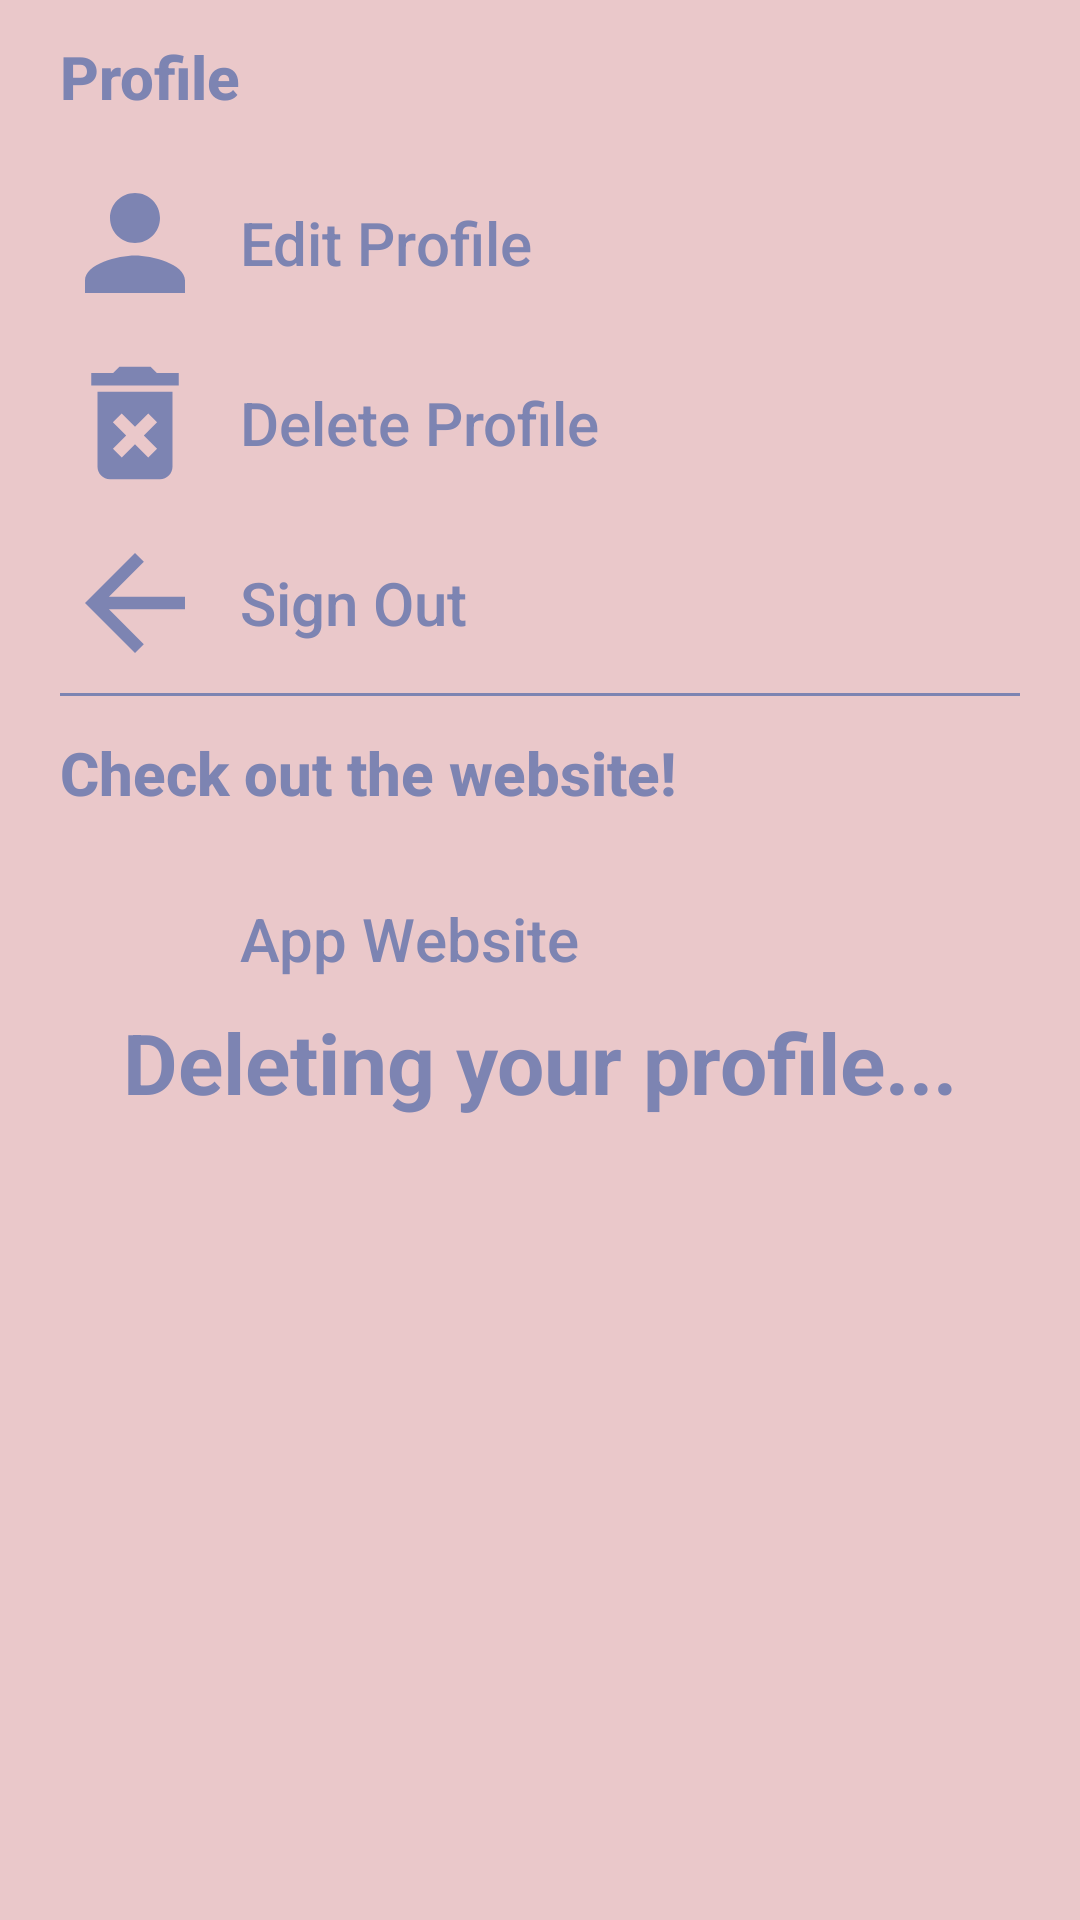

Layout XML and referenced resources for this Android screen:
<!-- AndroidManifest.xml: application theme AppTheme -->
<!-- res/layout/settings_activity.xml -->
<ScrollView xmlns:android="http://schemas.android.com/apk/res/android"
    android:layout_width="match_parent"
    android:layout_height="match_parent"
    xmlns:app="http://schemas.android.com/apk/res-auto"
    android:background="@color/colorSecondary">

    <androidx.constraintlayout.widget.ConstraintLayout
        android:layout_width="match_parent"
        android:layout_height="wrap_content">

        <ProgressBar
            android:paddingVertical="30dp"
            android:id="@+id/settings_spinner"
            android:layout_width="wrap_content"
            android:layout_height="wrap_content"
            app:layout_constraintTop_toTopOf="parent"
            app:layout_constraintStart_toStartOf="parent"
            app:layout_constraintEnd_toEndOf="parent"
            app:layout_constraintBottom_toBottomOf="parent"
            app:layout_constraintVertical_bias=".5"/>

        <TextView
            android:paddingVertical="30dp"
            android:id="@+id/settings_loading"
            android:layout_width="wrap_content"
            android:layout_height="wrap_content"
            app:layout_constraintTop_toBottomOf="@id/settings_spinner"
            app:layout_constraintStart_toStartOf="parent"
            app:layout_constraintEnd_toEndOf="parent"
            android:layout_marginTop="50dp"
            android:text="@string/deleting_your_profile"
            android:textStyle="bold"
            android:textSize="28sp"
            android:textColor="@color/colorAccent"
            android:shadowColor="@color/colorSecondaryDark"/>

        <LinearLayout
            android:id="@+id/top_settings_layout"
            android:layout_width="wrap_content"
            android:layout_height="wrap_content"
            app:layout_constraintTop_toTopOf="parent"
            app:layout_constraintStart_toStartOf="parent"
            android:orientation="vertical">

            <TextView
                android:layout_width="match_parent"
                android:layout_height="wrap_content"
                android:text="@string/profile"
                android:paddingVertical="12dp"
                android:paddingHorizontal="20dp"
                android:textColor="@color/colorAccent"
                android:textSize="20sp"
                android:fontFamily="sans-serif-medium"
                android:textStyle="bold"/>

            <LinearLayout
                android:layout_width="match_parent"
                android:layout_height="wrap_content"
                android:orientation="horizontal"
                android:paddingHorizontal="20dp"
                android:paddingVertical="5dp">

                <ImageView
                    android:layout_width="wrap_content"
                    android:layout_height="wrap_content"
                    android:background="@drawable/ic_person"
                    android:contentDescription="@string/vector"/>
                <Button
                    android:id="@+id/edit_profile_settings"
                    android:layout_width="match_parent"
                    android:layout_height="match_parent"
                    android:paddingHorizontal="10dp"
                    android:text="@string/edit_profile"
                    android:textAllCaps="false"
                    android:textColor="@color/colorAccent"
                    android:background="@android:color/transparent"
                    android:fontFamily="sans-serif-medium"
                    android:textSize="20sp"
                    android:textAlignment="textStart" />

            </LinearLayout>

            <LinearLayout
                android:layout_width="match_parent"
                android:layout_height="wrap_content"
                android:orientation="horizontal"
                android:paddingHorizontal="20dp"
                android:paddingVertical="5dp">

                <ImageView
                    android:layout_width="wrap_content"
                    android:layout_height="wrap_content"
                    android:background="@drawable/delete_profile_vector"
                    android:contentDescription="@string/vector"/>
                <Button
                    android:id="@+id/delete_profile_settings"
                    android:layout_width="match_parent"
                    android:layout_height="match_parent"
                    android:paddingHorizontal="10dp"
                    android:text="@string/delete_profile"
                    android:textAllCaps="false"
                    android:textColor="@color/colorAccent"
                    android:background="@android:color/transparent"
                    android:fontFamily="sans-serif-medium"
                    android:textSize="20sp"
                    android:textAlignment="textStart" />

            </LinearLayout>

            <LinearLayout
                android:layout_width="match_parent"
                android:layout_height="wrap_content"
                android:orientation="horizontal"
                android:paddingHorizontal="20dp"
                android:paddingVertical="5dp">

                <ImageView
                    android:layout_width="wrap_content"
                    android:layout_height="wrap_content"
                    android:background="@drawable/ic_arrow_back"
                    android:contentDescription="@string/vector"/>
                <Button
                    android:id="@+id/sign_out_settings"
                    android:layout_width="match_parent"
                    android:layout_height="match_parent"
                    android:paddingHorizontal="10dp"
                    android:text="@string/sign_out"
                    android:textAllCaps="false"
                    android:textColor="@color/colorAccent"
                    android:background="@android:color/transparent"
                    android:fontFamily="sans-serif-medium"
                    android:textSize="20sp"
                    android:textAlignment="textStart" />

            </LinearLayout>

        </LinearLayout>

        <TextView
            android:id="@+id/bar_settings"
            app:layout_constraintTop_toBottomOf="@+id/top_settings_layout"
            android:layout_width="match_parent"
            android:layout_height="1dp"
            android:background="@color/colorAccent"
            android:layout_marginHorizontal="20dp"/>

        <LinearLayout
            android:id="@+id/settings_lower"
            android:layout_width="wrap_content"
            android:layout_height="wrap_content"
            app:layout_constraintTop_toBottomOf="@+id/bar_settings"
            app:layout_constraintStart_toStartOf="parent"
            android:orientation="vertical">

            <TextView
                android:layout_width="match_parent"
                android:layout_height="wrap_content"
                android:text="@string/check_out_the_website"
                android:paddingVertical="12dp"
                android:paddingHorizontal="20dp"
                android:textColor="@color/colorAccent"
                android:textSize="20sp"
                android:fontFamily="sans-serif-medium"
                android:textStyle="bold"/>

            <LinearLayout
                android:layout_width="match_parent"
                android:layout_height="wrap_content"
                android:orientation="horizontal"
                android:paddingHorizontal="20dp"
                android:paddingVertical="5dp">

                <ImageView
                    android:layout_width="50dp"
                    android:layout_height="50dp"
                    android:src="@mipmap/our_trips_logo"
                    android:contentDescription="@string/our_trips_logo"/>
                <Button
                    android:id="@+id/web_settings"
                    android:layout_width="match_parent"
                    android:layout_height="match_parent"
                    android:paddingHorizontal="10dp"
                    android:text="@string/app_website"
                    android:textAllCaps="false"
                    android:textColor="@color/colorAccent"
                    android:background="@android:color/transparent"
                    android:fontFamily="sans-serif-medium"
                    android:textSize="20sp"
                    android:textAlignment="textStart"
                    />

            </LinearLayout>

        </LinearLayout>

    </androidx.constraintlayout.widget.ConstraintLayout>

</ScrollView>
<!-- resources referenced by this layout -->
<resources>
  <color name="colorAccent">#7D84B2</color>
  <color name="colorSecondary">#EAC8CA</color>
  <color name="colorSecondaryDark">#0D0630</color>
  <!-- drawable delete_profile_vector (drawable) -->
  <vector android:height="50dp" android:tint="#7D84B2"
      android:viewportHeight="24.0" android:viewportWidth="24.0"
      android:width="50dp" xmlns:android="http://schemas.android.com/apk/res/android">
      <path android:fillColor="#FF000000" android:pathData="M6,19c0,1.1 0.9,2 2,2h8c1.1,0 2,-0.9 2,-2L18,7L6,7v12zM8.46,11.88l1.41,-1.41L12,12.59l2.12,-2.12 1.41,1.41L13.41,14l2.12,2.12 -1.41,1.41L12,15.41l-2.12,2.12 -1.41,-1.41L10.59,14l-2.13,-2.12zM15.5,4l-1,-1h-5l-1,1L5,4v2h14L19,4z"/>
  </vector>
  <!-- drawable ic_arrow_back (drawable) -->
  <vector android:height="50dp" android:tint="#7D84B2"
      android:viewportHeight="24.0" android:viewportWidth="24.0"
      android:width="50dp" xmlns:android="http://schemas.android.com/apk/res/android">
      <path android:fillColor="#FF000000" android:pathData="M20,11H7.83l5.59,-5.59L12,4l-8,8 8,8 1.41,-1.41L7.83,13H20v-2z"/>
  </vector>
  <!-- drawable ic_person (drawable) -->
  <vector android:height="50dp" android:tint="#7D84B2"
      android:viewportHeight="24.0" android:viewportWidth="24.0"
      android:width="50dp" xmlns:android="http://schemas.android.com/apk/res/android">
      <path android:fillColor="#FF000000" android:pathData="M12,12c2.21,0 4,-1.79 4,-4s-1.79,-4 -4,-4 -4,1.79 -4,4 1.79,4 4,4zM12,14c-2.67,0 -8,1.34 -8,4v2h16v-2c0,-2.66 -5.33,-4 -8,-4z"/>
  </vector>
  <!-- mipmap our_trips_logo (mipmap-anydpi-v26) -->
  <?xml version="1.0" encoding="utf-8"?>
  <adaptive-icon xmlns:android="http://schemas.android.com/apk/res/android">
      <background android:drawable="@color/colorWhite"/>
      <foreground android:drawable="@mipmap/our_trips_logo_foreground"/>
  </adaptive-icon>
  <string name="app_website">App Website</string>
  <string name="check_out_the_website">Check out the website!</string>
  <string name="delete_profile">Delete Profile</string>
  <string name="deleting_your_profile">Deleting your profile...</string>
  <string name="edit_profile">Edit Profile</string>
  <string name="our_trips_logo">Our trips logo</string>
  <string name="profile">Profile</string>
  <string name="sign_out">Sign Out</string>
  <string name="vector">vector</string>
  <style name="AppTheme" parent="Theme.AppCompat.Light.DarkActionBar">
          
          <item name="colorPrimary">@color/colorPrimary</item>
          <item name="colorPrimaryDark">@color/colorPrimaryDark</item>
          <item name="colorAccent">@color/colorAccent</item>
      </style>
  <color name="colorWhite">#FFFFFF</color>
  <color name="colorPrimary">#D29DAA</color>
  <color name="colorPrimaryDark">#3A506B</color>
</resources>
